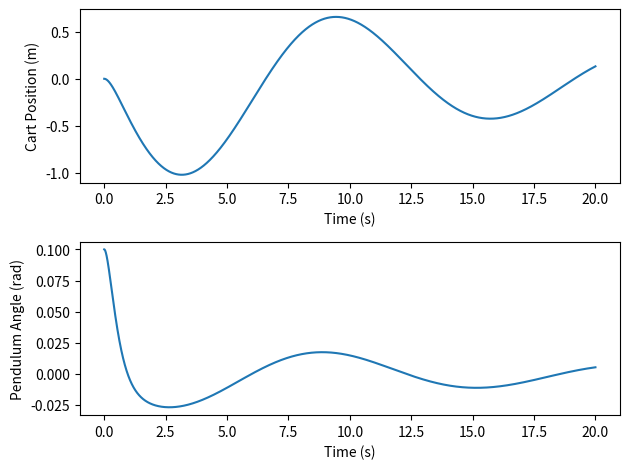

This figure's Python source:
import numpy as np
from scipy.signal import place_poles

class PolePlacementSimulator:
    def __init__(self, T_total=10.0, dt=0.001, desired_poles=None):
        self.M = 0.867
        self.m_tot = 0.05
        self.l_c = 0.46
        self.I_tot = 0.01058
        self.cart_damping = 0.6
        self.pivot_damping = 0.005
        self.g = 9.81
        self.dt = dt
        self.T_total = T_total
        self.steps = int(self.T_total / self.dt)
        self.current_step = 0
        self.state = np.array([0.0, 0.0, 0.1, 0.0])
        self.t = 0.0
        self.time_data = []
        self.x_data = []
        self.theta_data = []
        self.F_data = []
        self.disturbance = 0.0
        self.noise = 0.0
        a = self.M + self.m_tot
        c = self.m_tot * self.l_c**2 + self.I_tot
        det = a * c - (self.m_tot * self.l_c)**2
        A_lin = np.array([
            [0, 1, 0, 0],
            [0, - (c * self.cart_damping / det), (self.m_tot**2 * self.l_c**2 * self.g / det), - (self.m_tot * self.l_c * self.pivot_damping / det)],
            [0, 0, 0, 1],
            [0, - (self.m_tot * self.l_c * self.cart_damping / det), (a * self.m_tot * self.g * self.l_c / det), - (a * self.pivot_damping / det)]
        ])
        B_lin = np.array([
            [0],
            [c / det],
            [0],
            [self.m_tot * self.l_c / det]
        ])
        if desired_poles is None:
            desired_poles = np.array([-0.07 + 0.5j, -0.07 - 0.5j, -3, -4])
        self.K = place_poles(A_lin, B_lin, desired_poles).gain_matrix

    def set_disturbance(self, disturbance):
        self.disturbance = disturbance

    def set_noise(self, noise):
        self.noise = noise

    def step(self):
        if self.current_step >= self.steps:
            return self.state
        x1, x2, x3, x4 = self.state
        F = -np.dot(self.K, self.state)
        F = F.item() if np.isscalar(F) is False else F
        F_total = F + self.disturbance
        F_total = np.clip(F_total, -100, 100)
        A_mat = np.array([
            [self.M + self.m_tot, - self.m_tot * self.l_c * np.cos(x3)],
            [- self.m_tot * self.l_c * np.cos(x3), self.m_tot * self.l_c**2 + self.I_tot]
        ])
        b_vec = np.array([
            F_total - self.m_tot * self.l_c * np.sin(x3) * (x4**2) - self.cart_damping * x2,
            self.m_tot * self.g * self.l_c * np.sin(x3) - self.pivot_damping * x4
        ])
        x_ddot, theta_ddot = np.linalg.solve(A_mat, b_vec)
        x1_new = x1 + x2 * self.dt
        x2_new = x2 + x_ddot * self.dt
        x3_new = x3 + x4 * self.dt + self.noise
        x4_new = x4 + theta_ddot * self.dt
        self.state = np.array([x1_new, x2_new, x3_new, x4_new])
        self.t += self.dt
        self.current_step += 1
        self.time_data.append(self.t)
        self.x_data.append(x1_new)
        self.theta_data.append(x3_new)
        self.F_data.append(F_total)
        return self.state

    def step_batch(self, batch_size):
        for _ in range(batch_size):
            if self.current_step >= self.steps:
                print("END")
                break
            self.step()
        return self.state

if __name__ == '__main__':
    import matplotlib.pyplot as plt
    sim = PolePlacementSimulator(T_total=20.0, dt=0.001)
    for i in range(sim.steps):
        sim.step()
    plt.figure()
    plt.subplot(2, 1, 1)
    plt.plot(sim.time_data, sim.x_data)
    plt.xlabel("Time (s)")
    plt.ylabel("Cart Position (m)")
    plt.subplot(2, 1, 2)
    plt.plot(sim.time_data, sim.theta_data)
    plt.xlabel("Time (s)")
    plt.ylabel("Pendulum Angle (rad)")
    plt.tight_layout()
    plt.show()
